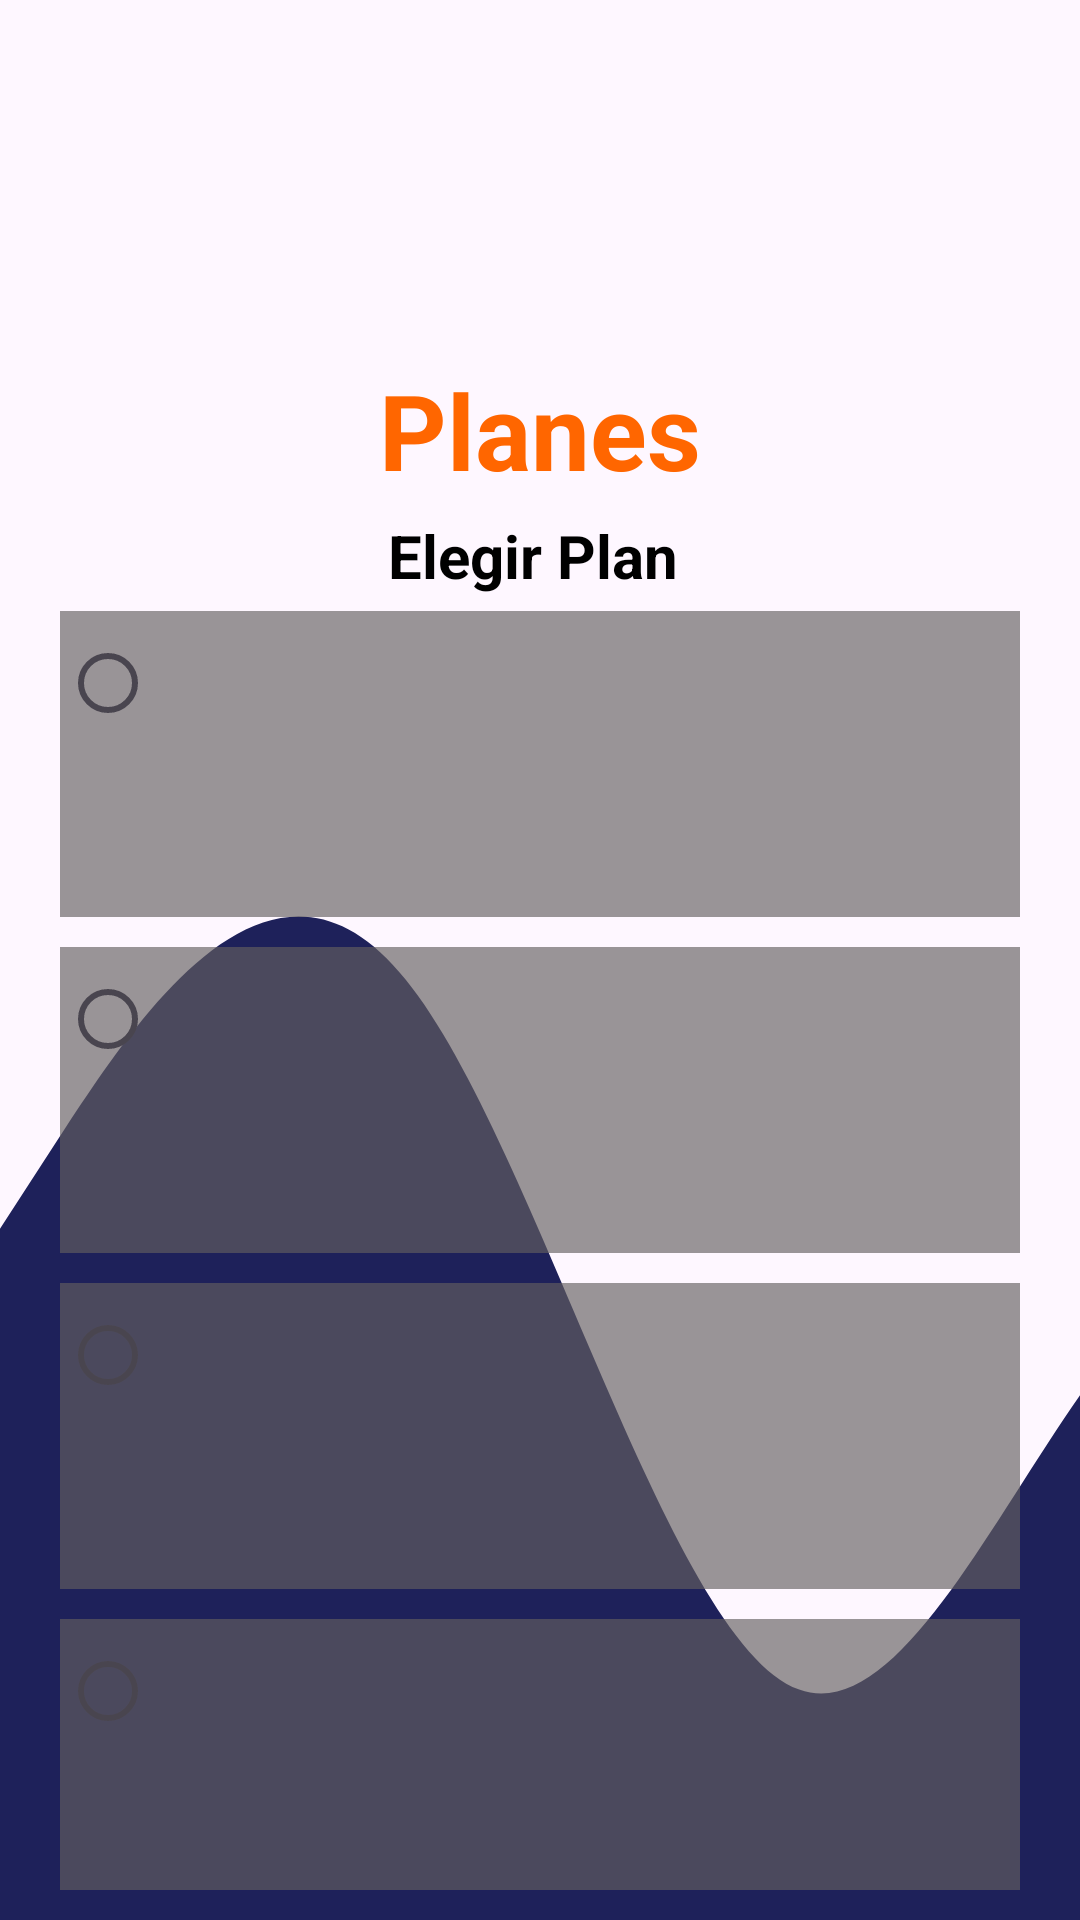

Reconstruct the res/layout file that produces this screen, plus the resources it refers to.
<!-- AndroidManifest.xml: application theme Theme.PowerVisionV2 -->
<!-- res/layout/activity_planes.xml -->
<?xml version="1.0" encoding="utf-8"?>
<RelativeLayout xmlns:android="http://schemas.android.com/apk/res/android"
    xmlns:app="http://schemas.android.com/apk/res-auto"
    xmlns:tools="http://schemas.android.com/tools"
    android:layout_width="match_parent"
    android:layout_height="match_parent"
    tools:context=".Planes">
    <RelativeLayout
        android:layout_width="match_parent"
        android:layout_height="match_parent"
        android:background="@drawable/ic_wave" />
    <ImageView
        android:layout_width="match_parent"
        android:layout_height="wrap_content"
        android:layout_marginStart="1dp"
        android:layout_marginTop="0dp"
        android:layout_marginEnd="0dp"
        android:layout_marginBottom="650dp"
        android:gravity="center"
        android:src="@drawable/powervision"/>
    <TextView
        android:id="@+id/lblplan"
        android:layout_width="match_parent"
        android:layout_height="wrap_content"
        android:layout_marginStart="50dp"
        android:layout_marginTop="120dp"
        android:layout_marginEnd="50dp"
        android:layout_marginBottom="0dp"
        android:gravity="center"
        android:text="Planes"
        android:textColor="#FF6600"
        android:textSize="35dp"
        android:textStyle="bold" />
    <RadioGroup
        android:id="@+id/plan"
        android:layout_width="match_parent"
        android:layout_height="wrap_content"
        android:layout_below="@id/lblplan"
        android:layout_marginStart="10dp"
        android:layout_marginTop="5dp"
        android:layout_marginEnd="10dp"
        android:layout_marginBottom="5dp">
        <TextView
            android:layout_width="match_parent"
            android:layout_height="match_parent"
            android:text="Elegir Plan "
            android:textColor="@color/black"
            android:textSize="20dp"
            android:textStyle="bold"
            android:gravity="center"
            android:layout_marginStart="10dp"
            android:layout_marginTop="0dp"
            android:layout_marginEnd="10dp"
            android:layout_marginBottom="0dp"/>

        <RadioButton
            android:id="@+id/plan1"
            android:layout_width="match_parent"
            android:layout_height="wrap_content"
            android:layout_marginStart="10dp"
            android:layout_marginTop="5dp"
            android:layout_marginEnd="10dp"
            android:layout_marginBottom="0dp"
            android:background="#A6656060"
            android:textColor="@color/white"
            android:paddingStart="20dp"
            android:textSize="20dp"
            android:textStyle="bold" />

        <TextView
            android:id="@+id/wattsp1"
            android:layout_width="match_parent"
            android:layout_height="match_parent"
            android:layout_marginStart="10dp"
            android:layout_marginTop="0dp"
            android:layout_marginEnd="10dp"
            android:layout_marginBottom="0dp"
            android:background="#A6656060"
            android:textColor="@color/black"
            android:paddingStart="50dp"
            android:textSize="20dp"
            android:textStyle="bold" />

        <TextView
            android:id="@+id/preciop1"
            android:layout_width="match_parent"
            android:layout_height="match_parent"
            android:layout_marginStart="10dp"
            android:layout_marginTop="0dp"
            android:layout_marginEnd="10dp"
            android:layout_marginBottom="5dp"
            android:background="#A6656060"
            android:textColor="@color/black"
            android:paddingStart="50dp"
            android:textSize="20dp"
            android:textStyle="bold" />

        <RadioButton
            android:id="@+id/plan2"
            android:layout_width="match_parent"
            android:layout_height="wrap_content"
            android:layout_marginStart="10dp"
            android:layout_marginTop="5dp"
            android:layout_marginEnd="10dp"
            android:layout_marginBottom="0dp"
            android:background="#A6656060"
            android:textColor="@color/white"
            android:paddingStart="20dp"
            android:textSize="20dp"
            android:textStyle="bold" />

        <TextView
            android:id="@+id/wattsp2"
            android:layout_width="match_parent"
            android:layout_height="match_parent"
            android:layout_marginStart="10dp"
            android:layout_marginTop="0dp"
            android:layout_marginEnd="10dp"
            android:layout_marginBottom="0dp"
            android:background="#A6656060"
            android:textColor="@color/black"
            android:paddingStart="50dp"
            android:textSize="20dp"
            android:textStyle="bold" />

        <TextView
            android:id="@+id/preciop2"
            android:layout_width="match_parent"
            android:layout_height="match_parent"
            android:layout_marginStart="10dp"
            android:layout_marginTop="0dp"
            android:layout_marginEnd="10dp"
            android:layout_marginBottom="5dp"
            android:background="#A6656060"
            android:textColor="@color/black"
            android:paddingStart="50dp"
            android:textSize="20dp"
            android:textStyle="bold" />

        <RadioButton
            android:id="@+id/plan3"
            android:layout_width="match_parent"
            android:layout_height="wrap_content"
            android:layout_marginStart="10dp"
            android:layout_marginTop="5dp"
            android:layout_marginEnd="10dp"
            android:layout_marginBottom="0dp"
            android:background="#A6656060"
            android:textColor="@color/white"
            android:paddingStart="20dp"
            android:textSize="20dp"
            android:textStyle="bold" />

        <TextView
            android:id="@+id/wattsp3"
            android:layout_width="match_parent"
            android:layout_height="match_parent"
            android:layout_marginStart="10dp"
            android:layout_marginTop="0dp"
            android:layout_marginEnd="10dp"
            android:layout_marginBottom="0dp"
            android:background="#A6656060"
            android:textColor="@color/black"
            android:paddingStart="50dp"
            android:textSize="20dp"
            android:textStyle="bold" />

        <TextView
            android:id="@+id/preciop3"
            android:layout_width="match_parent"
            android:layout_height="match_parent"
            android:layout_marginStart="10dp"
            android:layout_marginTop="0dp"
            android:layout_marginEnd="10dp"
            android:layout_marginBottom="5dp"
            android:background="#A6656060"
            android:textColor="@color/black"
            android:paddingStart="50dp"
            android:textSize="20dp"
            android:textStyle="bold" />

        <RadioButton
            android:id="@+id/planprueba"
            android:layout_width="match_parent"
            android:layout_height="wrap_content"
            android:layout_marginStart="10dp"
            android:layout_marginTop="5dp"
            android:layout_marginEnd="10dp"
            android:layout_marginBottom="0dp"
            android:background="#A6656060"
            android:textColor="@color/white"
            android:paddingStart="20dp"
            android:textSize="20dp"
            android:textStyle="bold" />

        <TextView
            android:id="@+id/wattsp4"
            android:layout_width="match_parent"
            android:layout_height="match_parent"
            android:layout_marginStart="10dp"
            android:layout_marginTop="0dp"
            android:layout_marginEnd="10dp"
            android:layout_marginBottom="0dp"
            android:background="#A6656060"
            android:textColor="@color/black"
            android:paddingStart="50dp"
            android:textSize="20dp"
            android:textStyle="bold" />

        <TextView
            android:id="@+id/preciop4"
            android:layout_width="match_parent"
            android:layout_height="match_parent"
            android:layout_marginStart="10dp"
            android:layout_marginTop="0dp"
            android:layout_marginEnd="10dp"
            android:layout_marginBottom="5dp"
            android:background="#A6656060"
            android:textColor="@color/black"
            android:paddingStart="50dp"
            android:textSize="20dp"
            android:textStyle="bold" />
    </RadioGroup>
    <com.google.android.material.button.MaterialButton
        android:id="@+id/planregistro"
        android:layout_width="match_parent"
        android:layout_height="wrap_content"
        android:layout_below="@id/plan"
        android:layout_centerHorizontal="true"
        android:layout_marginStart="50dp"
        android:layout_marginTop="5dp"
        android:layout_marginEnd="50dp"
        android:layout_marginBottom="5dp"
        android:drawableLeft="@drawable/ic_registro"
        android:backgroundTint="#ff6600"
        android:text="Registrarse"
        android:textSize="25sp"/>
</RelativeLayout>
<!-- resources referenced by this layout -->
<resources>
  <color name="black">#FF000000</color>
  <color name="white">#FFFFFFFF</color>
  <!-- drawable ic_wave (drawable) -->
  <vector xmlns:android="http://schemas.android.com/apk/res/android"
      android:width="1440dp"
      android:height="320dp"
      android:viewportWidth="300"
      android:viewportHeight="200">
    <path
        android:pathData="M0,128L18.5,117.3C36.9,107 74,85 111,101.3C147.7,117 185,171 222,176C258.5,181 295,139 332,133.3C369.2,128 406,160 443,176C480,192 517,192 554,170.7C590.8,149 628,107 665,96C701.5,85 738,107 775,138.7C812.3,171 849,213 886,213.3C923.1,213 960,171 997,138.7C1033.8,107 1071,85 1108,80C1144.6,75 1182,85 1218,106.7C1255.4,128 1292,160 1329,176C1366.2,192 1403,192 1422,192L1440,192L1440,320L1421.5,320C1403.1,320 1366,320 1329,320C1292.3,320 1255,320 1218,320C1181.5,320 1145,320 1108,320C1070.8,320 1034,320 997,320C960,320 923,320 886,320C849.2,320 812,320 775,320C738.5,320 702,320 665,320C627.7,320 591,320 554,320C516.9,320 480,320 443,320C406.2,320 369,320 332,320C295.4,320 258,320 222,320C184.6,320 148,320 111,320C73.8,320 37,320 18,320L0,320Z"
        android:fillColor="#1e215a"/>
  </vector>
  <!-- drawable powervision: png bitmap (drawable, 678277 bytes) -->
  <style name="Theme.PowerVisionV2" parent="Base.Theme.PowerVisionV2" />
  <style name="Base.Theme.PowerVisionV2" parent="Theme.Material3.DayNight.NoActionBar">
          
          
      </style>
</resources>
